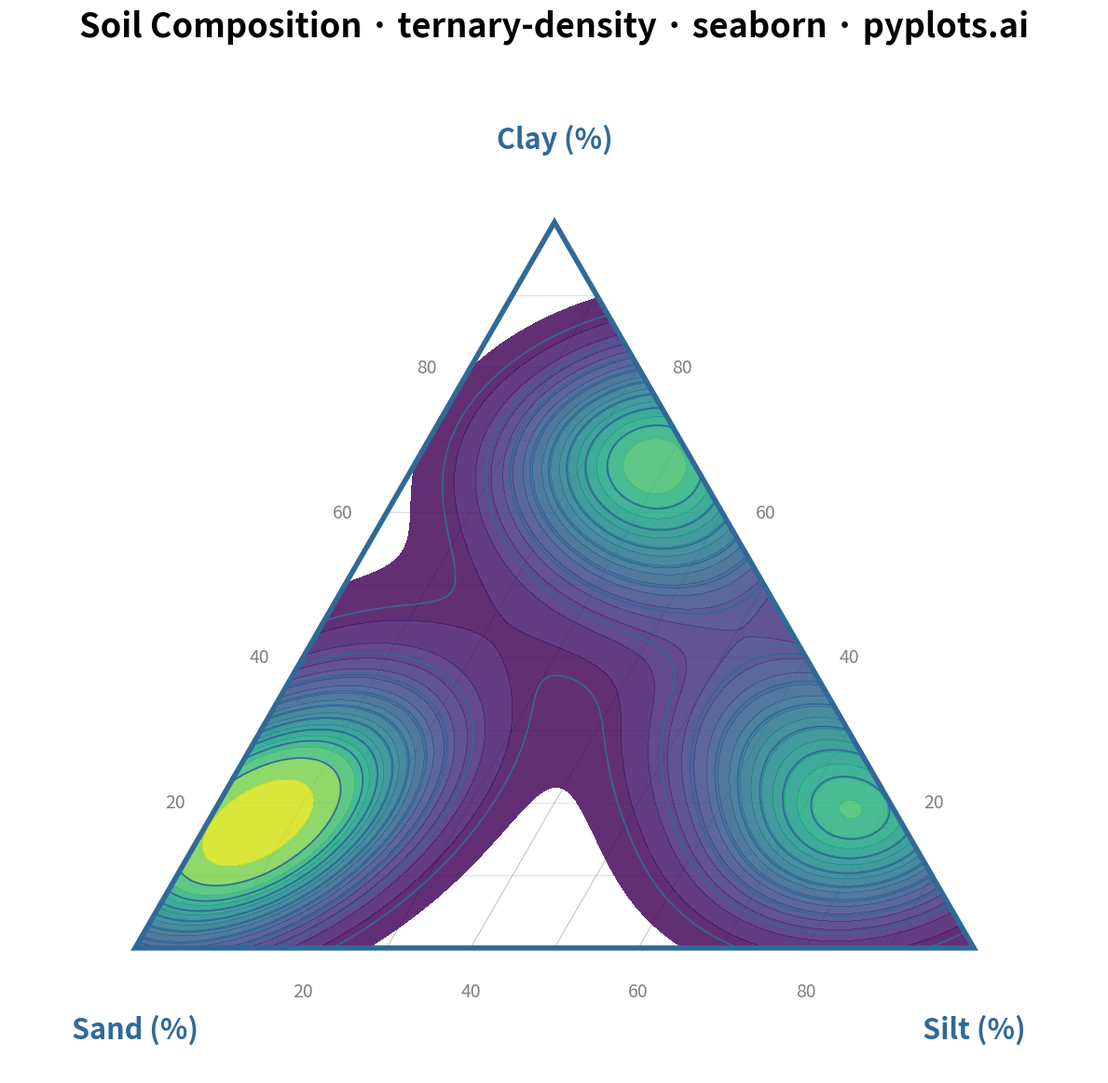

Recreate this plot in Python.
"""pyplots.ai
ternary-density: Ternary Density Plot
Library: seaborn | Python 3.13
Quality: pending | Created: 2026-01-11
"""

import matplotlib.pyplot as plt
import numpy as np
import seaborn as sns
from matplotlib.patches import Polygon


# Data - Soil composition samples (sand/silt/clay percentages)
np.random.seed(42)

# Generate clustered compositional data
# Cluster 1: Sandy soils (high sand content)
n1 = 200
sand1 = np.random.beta(5, 2, n1) * 70 + 25
silt1 = np.random.beta(2, 3, n1) * (100 - sand1) * 0.6
clay1 = 100 - sand1 - silt1

# Cluster 2: Silty soils (high silt content)
n2 = 150
silt2 = np.random.beta(5, 2, n2) * 60 + 30
sand2 = np.random.beta(2, 3, n2) * (100 - silt2) * 0.5
clay2 = 100 - sand2 - silt2

# Cluster 3: Clay-rich soils
n3 = 150
clay3 = np.random.beta(4, 2, n3) * 50 + 30
sand3 = np.random.beta(2, 3, n3) * (100 - clay3) * 0.4
silt3 = 100 - clay3 - sand3

# Combine all samples
sand = np.concatenate([sand1, sand2, sand3])
silt = np.concatenate([silt1, silt2, silt3])
clay = np.concatenate([clay1, clay2, clay3])

# Transform ternary to Cartesian coordinates
# Convention: Sand at bottom-left, Silt at bottom-right, Clay at top
total = sand + silt + clay
sand_norm = sand / total
silt_norm = silt / total
clay_norm = clay / total
x = 0.5 * (2 * silt_norm + clay_norm)
y = (np.sqrt(3) / 2) * clay_norm

# Triangle vertices
sqrt3_2 = np.sqrt(3) / 2
vertices = np.array([[0, 0], [1, 0], [0.5, sqrt3_2]])

# Create figure (square format for symmetric ternary plot)
fig, ax = plt.subplots(figsize=(12, 12))

# Create clipping polygon for the triangle
triangle_clip = Polygon(vertices, transform=ax.transData)

# Draw subtle grid lines FIRST (10% intervals)
for i in range(1, 10):
    frac = i / 10
    # Lines parallel to bottom (constant clay proportion)
    x1, y1 = frac, 0
    x2, y2 = 0.5 + 0.5 * frac, sqrt3_2 * (1 - frac)
    ax.plot([x1, x2], [y1, y2], color="gray", alpha=0.25, linewidth=0.8, zorder=1)

    # Lines parallel to left side (constant silt proportion)
    x1, y1 = 0.5 * frac, sqrt3_2 * frac
    x2, y2 = 1 - 0.5 * frac, sqrt3_2 * frac
    ax.plot([x1, x2], [y1, y2], color="gray", alpha=0.25, linewidth=0.8, zorder=1)

    # Lines parallel to right side (constant sand proportion)
    x1, y1 = 0, 0
    x2, y2 = 0.5, sqrt3_2
    # Shift along the base
    x1, y1 = (1 - frac), 0
    x2, y2 = 0.5 + 0.5 * (1 - frac), sqrt3_2 * frac
    ax.plot([x1, x2], [y1, y2], color="gray", alpha=0.25, linewidth=0.8, zorder=1)

# Seaborn KDE plot for density visualization
sns.kdeplot(x=x, y=y, fill=True, cmap="viridis", levels=20, alpha=0.85, ax=ax, thresh=0.02, zorder=5)

# Apply clipping to the KDE contours
for collection in ax.collections:
    collection.set_clip_path(triangle_clip)

# Add contour lines for better interpretation
sns.kdeplot(x=x, y=y, levels=10, color="#306998", linewidths=1.2, ax=ax, zorder=6)

# Clip contour lines too
for collection in ax.collections:
    collection.set_clip_path(triangle_clip)

# Draw triangle boundary LAST (on top)
triangle_border = Polygon(vertices, fill=False, edgecolor="#306998", linewidth=4, zorder=15)
ax.add_patch(triangle_border)

# Vertex labels
ax.text(0, -0.08, "Sand (%)", ha="center", va="top", fontsize=22, fontweight="bold", color="#306998")
ax.text(1, -0.08, "Silt (%)", ha="center", va="top", fontsize=22, fontweight="bold", color="#306998")
ax.text(0.5, sqrt3_2 + 0.08, "Clay (%)", ha="center", va="bottom", fontsize=22, fontweight="bold", color="#306998")

# Percentage labels along edges
for i in [2, 4, 6, 8]:
    frac = i / 10
    # Bottom edge
    ax.text(frac, -0.04, f"{int(frac * 100)}", ha="center", va="top", fontsize=14, color="gray")
    # Left edge (clay axis)
    lx = 0.5 * frac
    ly = sqrt3_2 * frac
    ax.text(lx - 0.04, ly, f"{int(frac * 100)}", ha="right", va="center", fontsize=14, color="gray")
    # Right edge
    rx = 1 - 0.5 * frac
    ry = sqrt3_2 * frac
    ax.text(rx + 0.04, ry, f"{int(frac * 100)}", ha="left", va="center", fontsize=14, color="gray")

# Title
ax.set_title("Soil Composition · ternary-density · seaborn · pyplots.ai", fontsize=26, fontweight="bold", pad=25)

# Clean up axes
ax.set_xlim(-0.15, 1.15)
ax.set_ylim(-0.15, 1.05)
ax.set_aspect("equal")
ax.axis("off")

plt.tight_layout()
plt.savefig("plot.png", dpi=300, bbox_inches="tight", facecolor="white")
